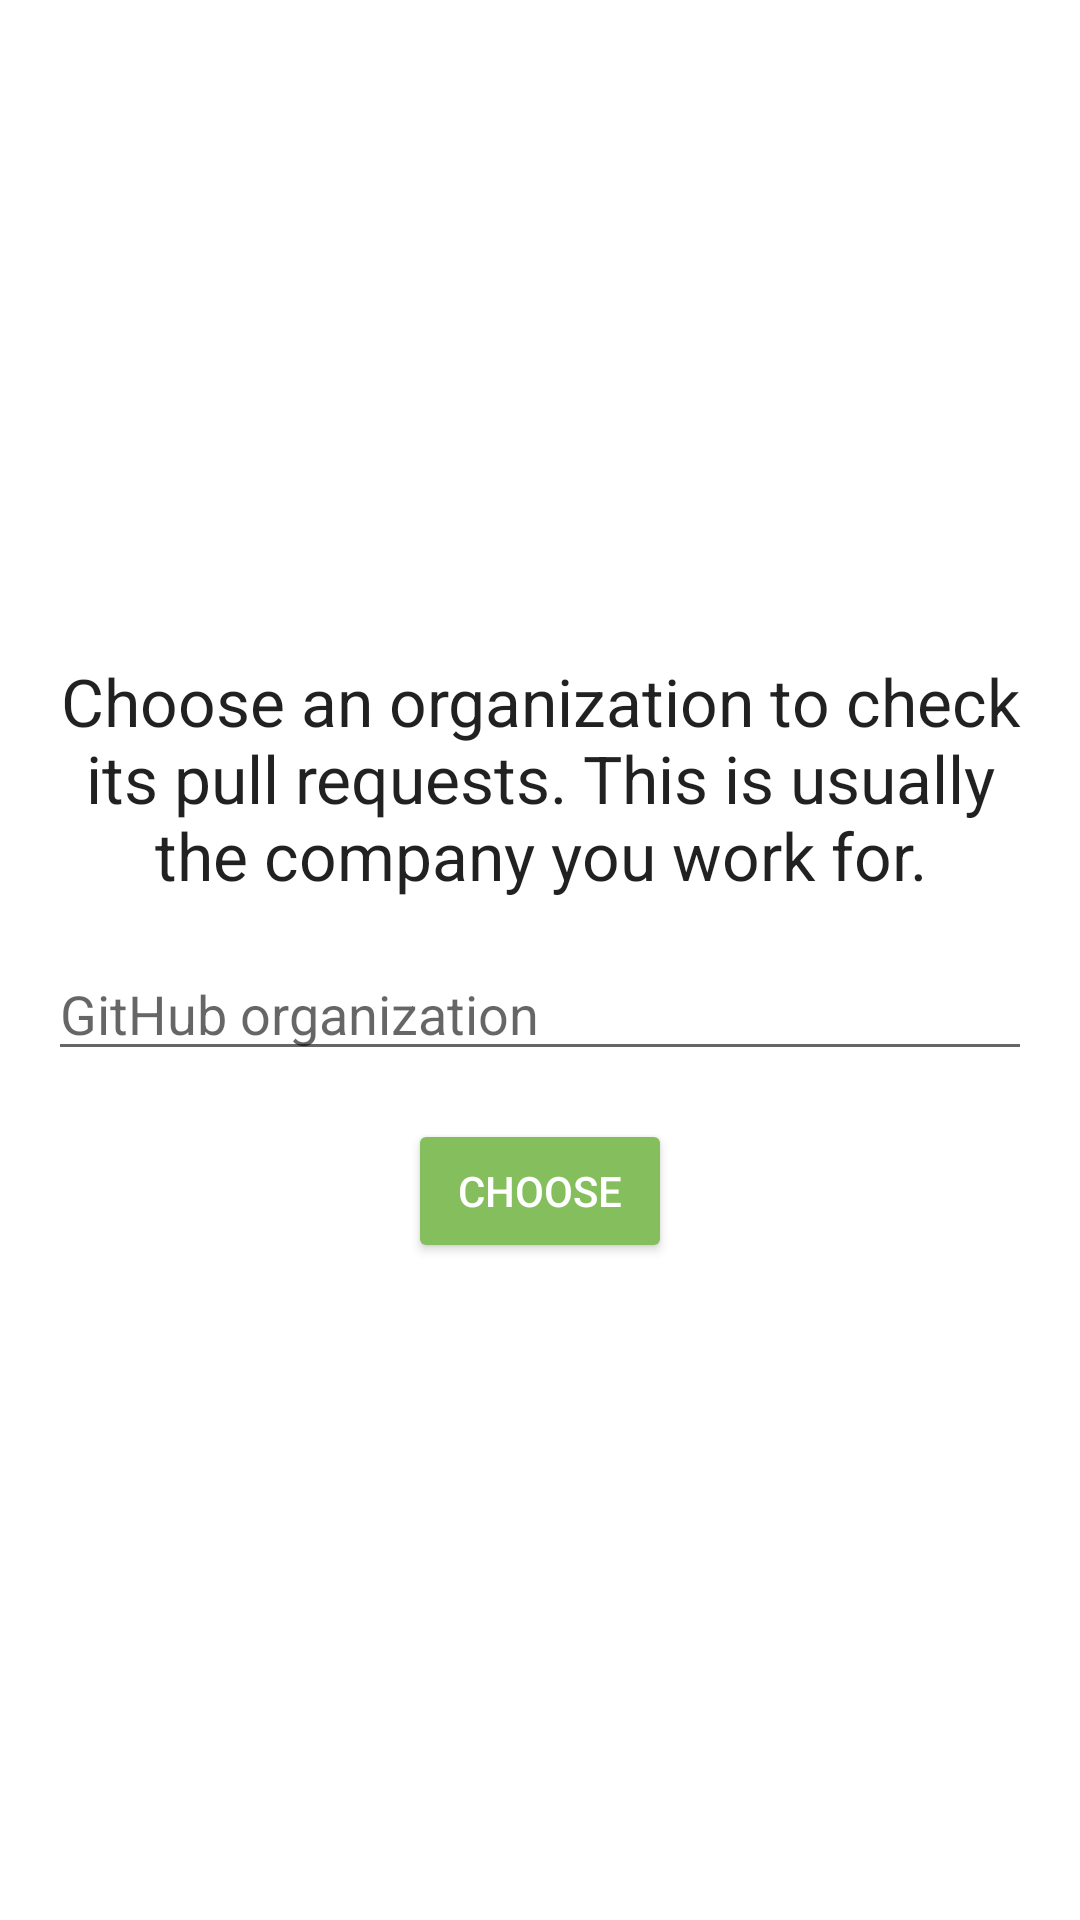

Android layout source for this screen:
<!-- AndroidManifest.xml: application theme AppTheme -->
<!-- res/layout/fragment_choose_organization.xml -->
<?xml version="1.0" encoding="utf-8"?>
<LinearLayout xmlns:android="http://schemas.android.com/apk/res/android"
    android:layout_width="match_parent"
    android:layout_height="match_parent"
    android:gravity="center"
    android:orientation="vertical"
    android:padding="16dp">

    <TextView
        android:layout_width="wrap_content"
        android:layout_height="wrap_content"
        android:gravity="center"
        android:text="@string/choose_organization"
        android:textAppearance="@style/TextAppearance.AppCompat.Large" />

    <EditText
        android:id="@+id/organization"
        android:layout_width="match_parent"
        android:layout_height="wrap_content"
        android:layout_marginTop="@dimen/onboarding_vertical_spacing"
        android:hint="@string/hint_organization" />

    <Button
        android:id="@+id/choose"
        android:layout_width="wrap_content"
        android:layout_height="wrap_content"
        android:layout_marginTop="@dimen/onboarding_vertical_spacing"
        android:text="@string/choose"
        android:textAppearance="@style/ButtonTextAppearance" />

</LinearLayout>
<!-- resources referenced by this layout -->
<resources>
  <dimen name="onboarding_vertical_spacing">16dp</dimen>
  <string name="choose">Choose</string>
  <string name="choose_organization">Choose an organization to check its pull requests. This is usually the company you work for.</string>
  <string name="hint_organization">GitHub organization</string>
  <style name="ButtonTextAppearance" parent="TextAppearance.AppCompat.Button">
          <item name="android:textColor">@android:color/white</item>
      </style>
  <style name="AppTheme" parent="Theme.AppCompat.Light.DarkActionBar">
          <item name="colorPrimary">@color/green</item>
          <item name="colorPrimaryDark">@color/green_dark</item>
          <item name="colorButtonNormal">?attr/colorPrimary</item>
          <item name="colorAccent">@color/green</item>
          <item name="android:windowBackground">@color/gray_background</item>
      </style>
  <color name="green">#84BE5D</color>
  <color name="green_dark">#60AE5A</color>
</resources>
